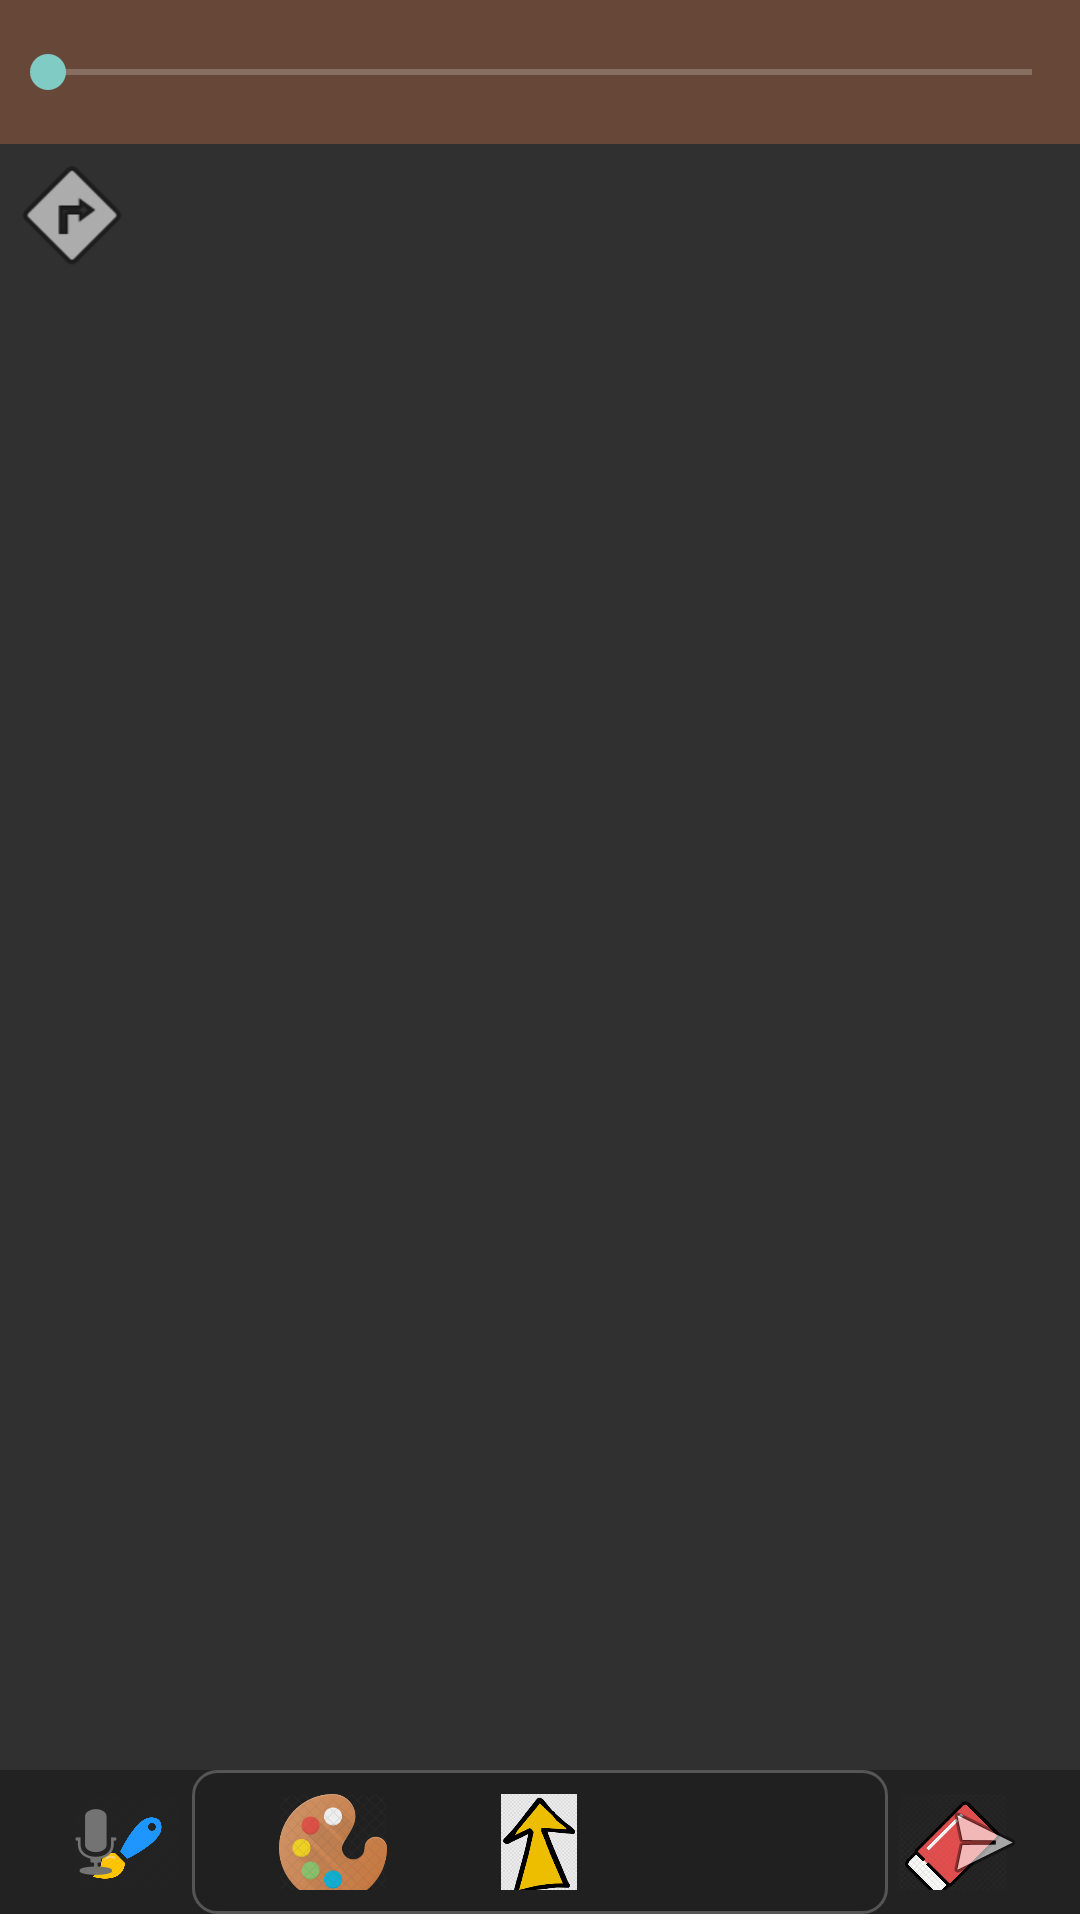

Here is an Android app screen rendered from its layout file. Give the layout XML and the strings, colors and styles it references.
<!-- AndroidManifest.xml: activity theme Theme.AppCompat.NoActionBar -->
<!-- res/layout/activity_main.xml -->
<?xml version="1.0" encoding="utf-8"?>
<FrameLayout xmlns:android="http://schemas.android.com/apk/res/android"
    xmlns:app="http://schemas.android.com/apk/res-auto"
    xmlns:tools="http://schemas.android.com/tools"
    android:layout_width="match_parent"
    android:layout_height="match_parent"
    tools:context=".MainActivity">

    <FrameLayout
        android:id="@+id/container"
        android:layout_width="match_parent"
        android:layout_height="match_parent"
        android:layout_marginBottom="48dp" />

    <ImageView
        android:id="@+id/test_changeMode"
        android:src="@android:drawable/ic_menu_directions"
        android:layout_width="48dp"
        android:layout_gravity="start"
        android:layout_marginTop="48dp"
        android:layout_height="48dp"/>

    <FrameLayout
        android:layout_width="match_parent"
        android:layout_gravity="bottom"
        android:background="#ffffffff"
        android:layout_height="wrap_content">

        <include
            android:id="@+id/bottom_bar"
            layout="@layout/bottom_bar"
            android:layout_width="match_parent"
            android:layout_height="48dp" />

        <include
            android:id="@+id/user_input_layout"
            layout="@layout/user_guess_layout"
            android:layout_width="match_parent"
            android:layout_marginBottom="2dp"
            android:layout_height="48dp" />
    </FrameLayout>

    <androidx.appcompat.widget.AppCompatSeekBar
        android:id="@+id/size_slider"
        android:layout_width="match_parent"
        android:layout_height="48dp"
        android:background="#44ff884b" />

    <androidx.recyclerview.widget.RecyclerView
        android:id="@+id/rv_user_message"
        android:background="#00000000"
        android:layout_gravity="end|right|bottom"
        android:layout_marginTop="48dp"
        android:layout_marginBottom="54dp"
        android:layout_width="150dp"
        android:layout_height="300dp"/>
</FrameLayout>
<!-- res/layout/bottom_bar.xml (included above) -->
<?xml version="1.0" encoding="utf-8"?>
<LinearLayout
    xmlns:android="http://schemas.android.com/apk/res/android"
    android:layout_width="match_parent"
    android:layout_height="48dp"
    android:padding="8dp"
    android:background="#dd000000">

    <ImageView
        android:id="@+id/iv_bottom1"
        android:layout_weight="1"
        android:src="@drawable/brush"
        android:layout_width="0dp"
        android:layout_height="36dp"/>

    <ImageView
        android:id="@+id/iv_bottom2"
        android:layout_weight="1"
        android:src="@drawable/colorpalette"
        android:layout_width="0dp"
        android:layout_height="36dp"/>

    <ImageView
        android:id="@+id/iv_bottom3"
        android:layout_weight="1"
        android:src="@drawable/uparrow"
        android:layout_width="0dp"
        android:layout_height="36dp"/>

    <ImageView
        android:id="@+id/iv_bottom4"
        android:layout_weight="1"
        android:src="@drawable/delete"
        android:layout_width="0dp"
        android:layout_height="36dp"/>

    <ImageView
        android:id="@+id/iv_bottom5"
        android:layout_weight="1"
        android:src="@drawable/eraser"
        android:layout_width="0dp"
        android:layout_height="36dp"/>
</LinearLayout>
<!-- res/layout/user_guess_layout.xml (included above) -->
<?xml version="1.0" encoding="utf-8"?>
<LinearLayout
    xmlns:android="http://schemas.android.com/apk/res/android"
    android:layout_width="match_parent"
    android:orientation="horizontal"
    android:gravity="center"
    android:layout_height="48dp">

    <ImageView
        android:id="@+id/stt_button"
        android:layout_marginStart="16dp"
        android:layout_marginLeft="16dp"
        android:src="@android:drawable/ic_btn_speak_now"
        android:layout_width="wrap_content"
        android:layout_height="wrap_content"/>

    <EditText
        android:id="@+id/et_user_input"
        android:layout_weight="1"
        android:layout_marginStart="16dp"
        android:layout_marginLeft="16dp"
        android:padding="4dp"
        android:textColor="@color/black"
        android:background="@drawable/bg_user_input_box"
        android:layout_width="match_parent"
        android:layout_height="48dp"/>

    <ImageView
        android:id="@+id/send_message"
        android:layout_marginStart="16dp"
        android:layout_marginLeft="16dp"
        android:layout_marginEnd="16dp"
        android:layout_marginRight="16dp"
        android:src="@android:drawable/ic_menu_send"
        android:layout_width="wrap_content"
        android:layout_height="wrap_content"/>
</LinearLayout>
<!-- resources referenced by this layout -->
<resources>
  <color name="black">#FF000000</color>
  <!-- drawable bg_user_input_box (drawable) -->
  <?xml version="1.0" encoding="utf-8"?>
  <shape xmlns:android="http://schemas.android.com/apk/res/android" android:shape="rectangle">
  
      <corners android:radius="8dp"/>
      <solid android:color="#11000000"/>
      <stroke android:color="#555555" android:width="1dp"/>
  </shape>
  <!-- drawable brush: png bitmap (drawable-v24, 16038 bytes) -->
  <!-- drawable colorpalette: png bitmap (drawable-v24, 50399 bytes) -->
  <!-- drawable eraser: png bitmap (drawable-v24, 88277 bytes) -->
  <!-- drawable uparrow: png bitmap (drawable-v24, 5916 bytes) -->
</resources>
